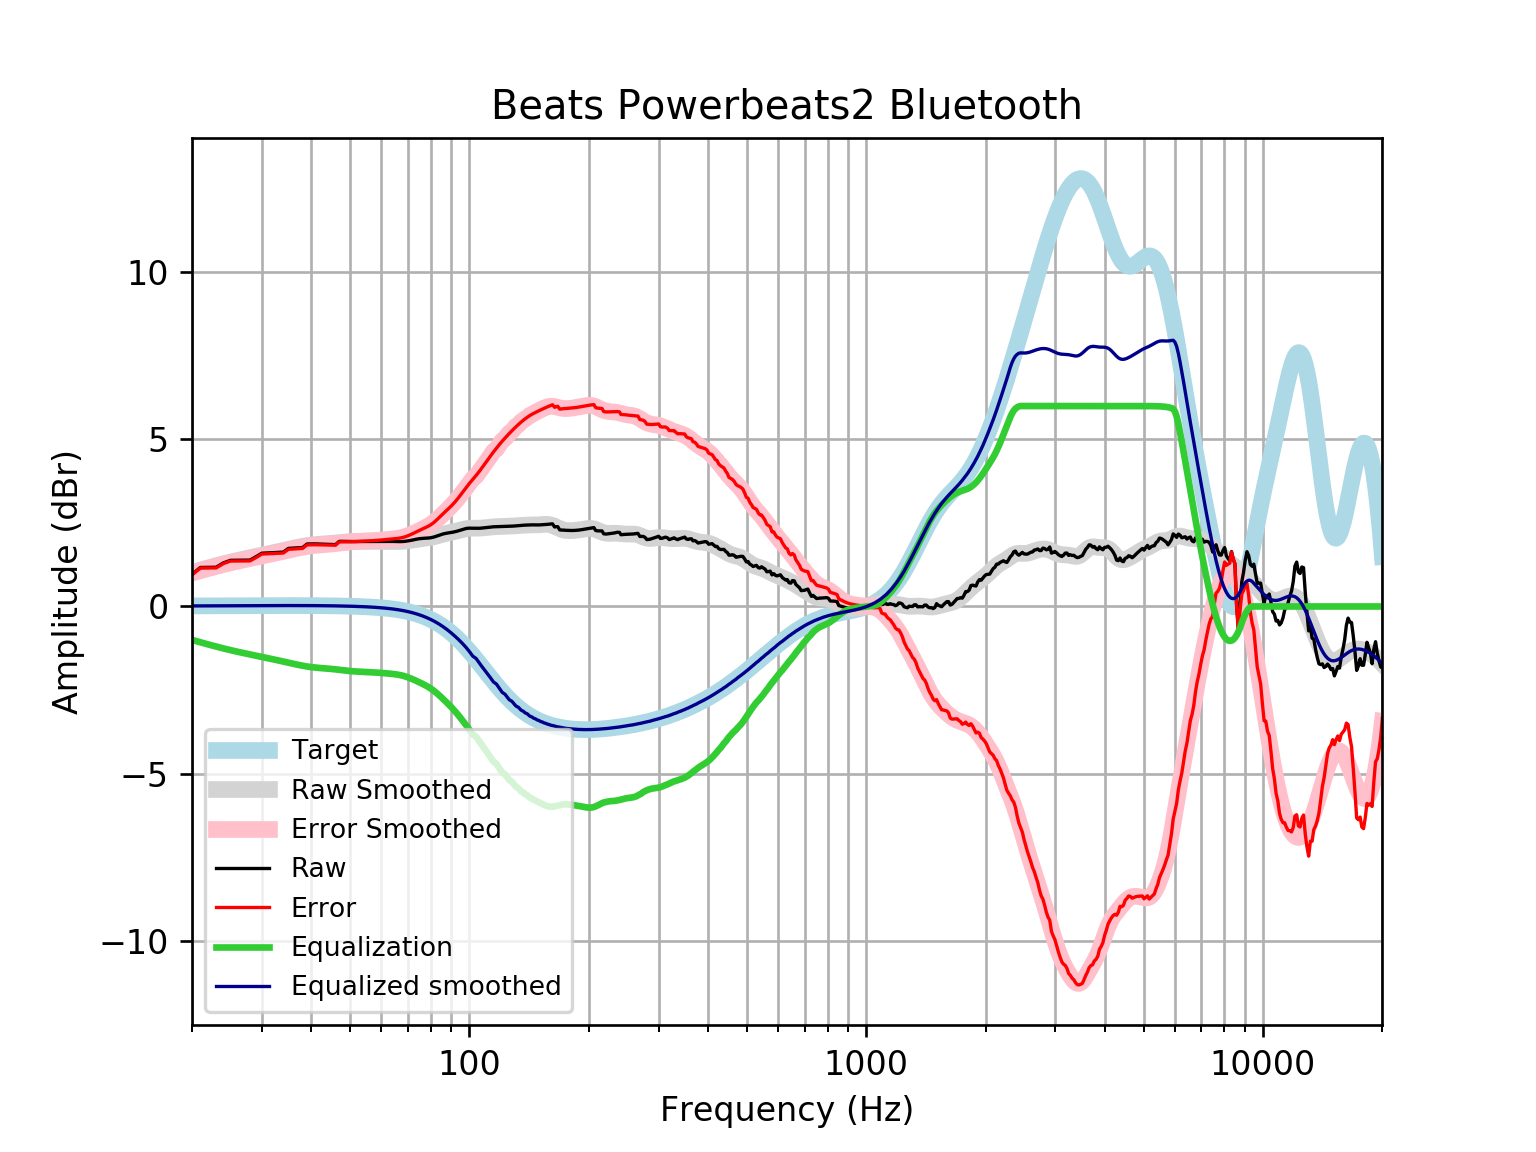

The file beside this chart, header and first rows:
frequency, raw, error, smoothed, error_smoothed, equalization, equalized_raw, equalized_smoothed, target
20, 0.9623, 0.9458, 1.018, 1.001, -1.001, -0.03899, 0.01646, 0.01648
21, 1.167, 1.15, 1.09, 1.072, -1.072, 0.09524, 0.01765, 0.01765
22, 1.171, 1.152, 1.157, 1.138, -1.138, 0.03283, 0.01877, 0.01876
23, 1.174, 1.155, 1.219, 1.199, -1.199, -0.02508, 0.01984, 0.01983
24, 1.304, 1.284, 1.277, 1.256, -1.256, 0.04839, 0.02085, 0.02084
25, 1.382, 1.36, 1.329, 1.307, -1.307, 0.0746, 0.02181, 0.02179
26, 1.384, 1.361, 1.376, 1.353, -1.353, 0.03012, 0.02271, 0.02269
27, 1.385, 1.361, 1.42, 1.396, -1.396, -0.01115, 0.02355, 0.02353
28, 1.388, 1.364, 1.46, 1.436, -1.436, -0.04778, 0.02433, 0.02431
29, 1.49, 1.465, 1.499, 1.474, -1.474, 0.01625, 0.02504, 0.02502
30, 1.595, 1.57, 1.536, 1.51, -1.51, 0.0851, 0.02567, 0.02566
31, 1.602, 1.576, 1.572, 1.546, -1.546, 0.05623, 0.02623, 0.02622
32, 1.61, 1.583, 1.607, 1.581, -1.581, 0.02941, 0.02668, 0.02668
33, 1.619, 1.592, 1.642, 1.615, -1.615, 0.003766, 0.02704, 0.02704
34, 1.628, 1.601, 1.677, 1.65, -1.65, -0.0212, 0.02728, 0.02728
35, 1.738, 1.711, 1.711, 1.683, -1.683, 0.05514, 0.0274, 0.0274
36, 1.748, 1.72, 1.743, 1.716, -1.716, 0.0321, 0.02739, 0.02739
37, 1.757, 1.73, 1.773, 1.746, -1.746, 0.01073, 0.02723, 0.02723
38, 1.765, 1.738, 1.801, 1.774, -1.774, -0.008764, 0.02691, 0.02692
39, 1.871, 1.845, 1.823, 1.797, -1.797, 0.07406, 0.02643, 0.02644
40, 1.874, 1.848, 1.842, 1.816, -1.816, 0.05772, 0.02578, 0.02579
41, 1.873, 1.848, 1.855, 1.83, -1.83, 0.04242, 0.02495, 0.02496
42, 1.869, 1.845, 1.865, 1.842, -1.842, 0.02783, 0.02393, 0.02393
43, 1.865, 1.842, 1.874, 1.851, -1.851, 0.01366, 0.02272, 0.02272
44, 1.86, 1.838, 1.881, 1.86, -1.86, -0.0004778, 0.0213, 0.0213
45, 1.855, 1.836, 1.89, 1.87, -1.87, -0.01497, 0.01968, 0.01967
46, 1.852, 1.834, 1.9, 1.882, -1.882, -0.03008, 0.01785, 0.01783
47, 1.95, 1.934, 1.911, 1.895, -1.895, 0.05484, 0.01579, 0.01577
48, 1.948, 1.934, 1.922, 1.908, -1.908, 0.03927, 0.0135, 0.01347
49, 1.946, 1.935, 1.932, 1.921, -1.921, 0.02478, 0.01097, 0.01094
50, 1.945, 1.936, 1.94, 1.932, -1.932, 0.01252, 0.008186, 0.008144
51, 1.944, 1.939, 1.946, 1.941, -1.941, 0.003284, 0.005126, 0.00508
52, 1.945, 1.943, 1.949, 1.947, -1.947, -0.002857, 0.001774, 0.001724
53, 1.946, 1.948, 1.951, 1.952, -1.952, -0.006613, -0.001894, -0.001946
54, 1.947, 1.953, 1.951, 1.957, -1.957, -0.009232, -0.005905, -0.005958
55, 1.949, 1.959, 1.95, 1.961, -1.961, -0.012, -0.01029, -0.01034
56, 1.949, 1.964, 1.95, 1.965, -1.965, -0.01578, -0.01508, -0.01514
57, 1.949, 1.97, 1.95, 1.97, -1.97, -0.02073, -0.02033, -0.02038
58, 1.95, 1.976, 1.95, 1.976, -1.976, -0.02648, -0.02607, -0.02611
59, 1.95, 1.982, 1.95, 1.982, -1.982, -0.0325, -0.03234, -0.03238
60, 1.95, 1.99, 1.95, 1.989, -1.989, -0.03851, -0.03921, -0.03925
61, 1.951, 1.998, 1.949, 1.996, -1.996, -0.04475, -0.04672, -0.04675
62, 1.951, 2.006, 1.948, 2.003, -2.003, -0.05182, -0.05494, -0.05496
63, 1.95, 2.014, 1.946, 2.01, -2.01, -0.06045, -0.06392, -0.06393
64, 1.947, 2.021, 1.945, 2.018, -2.018, -0.07108, -0.07372, -0.07373
65, 1.944, 2.029, 1.944, 2.028, -2.028, -0.08369, -0.0844, -0.08441
66, 1.942, 2.038, 1.944, 2.04, -2.04, -0.09785, -0.09604, -0.09603
67, 1.942, 2.051, 1.946, 2.055, -2.055, -0.1129, -0.1087, -0.1087
68, 1.945, 2.067, 1.951, 2.073, -2.073, -0.1282, -0.1224, -0.1224
69, 1.952, 2.089, 1.958, 2.095, -2.095, -0.1434, -0.1372, -0.1372
70, 1.962, 2.115, 1.967, 2.12, -2.12, -0.1582, -0.1533, -0.1533
71, 1.975, 2.146, 1.978, 2.148, -2.148, -0.1729, -0.1706, -0.1706
72, 1.991, 2.18, 1.989, 2.179, -2.179, -0.188, -0.1892, -0.1892
73, 2.006, 2.215, 2.001, 2.21, -2.21, -0.2043, -0.2092, -0.2092
74, 2.02, 2.25, 2.012, 2.243, -2.243, -0.223, -0.2306, -0.2305
75, 2.03, 2.284, 2.022, 2.276, -2.276, -0.245, -0.2535, -0.2534
76, 2.038, 2.315, 2.031, 2.309, -2.309, -0.271, -0.2778, -0.2778
77, 2.042, 2.346, 2.039, 2.343, -2.343, -0.3008, -0.3037, -0.3037
78, 2.045, 2.377, 2.048, 2.379, -2.379, -0.3334, -0.3312, -0.3312
79, 2.05, 2.41, 2.057, 2.417, -2.417, -0.3672, -0.3604, -0.3603
... 553 more rows
